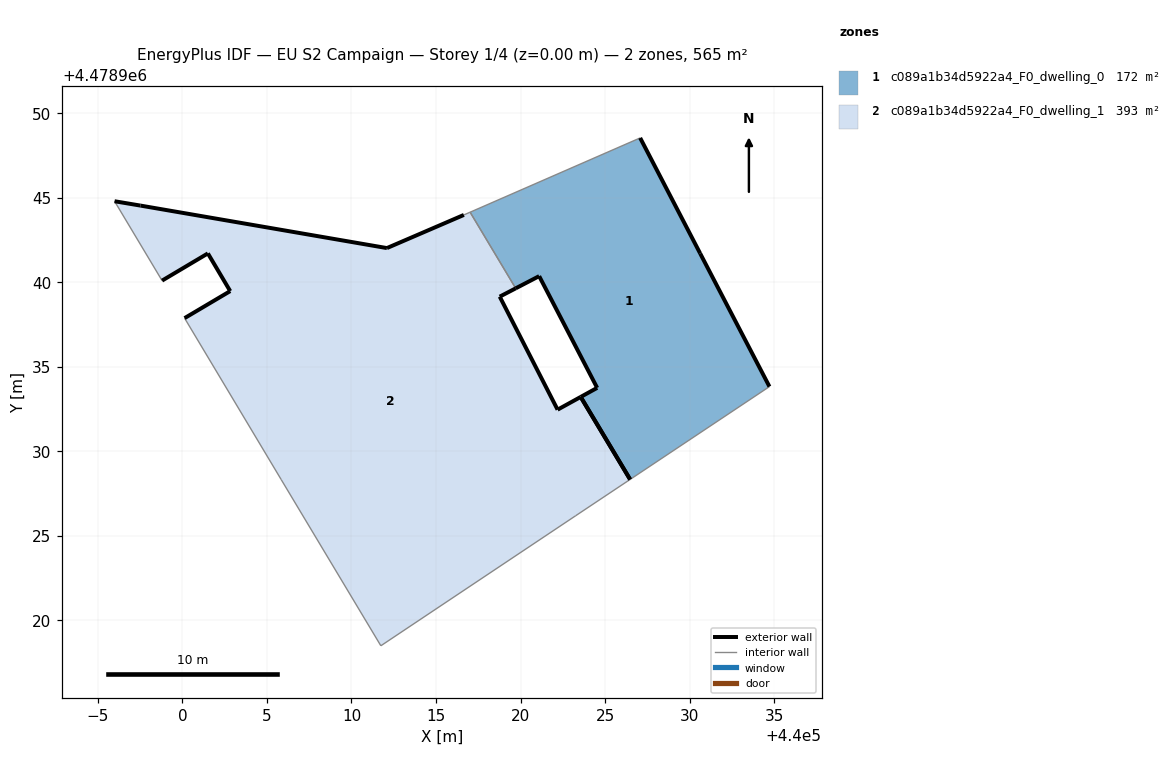
=== STOREY PLAN SPEC (per zone: floor XY polygon, exterior-wall plan segments, windows/doors) ===
zone 1: c089a1b34d5922a4_F0_dwelling_0  (172.0 m²)
  floor: (440034.73, 4478933.83) (440030.63, 4478941.71) (440027.08, 4478948.55) (440017.02, 4478944.15) (440019.72, 4478939.65) (440021.10, 4478940.37) (440024.54, 4478933.76) (440023.56, 4478933.22) (440026.49, 4478928.34)
  exterior wall: (440023.56, 4478933.22) – (440024.54, 4478933.76)  [1.1 m]
  exterior wall: (440024.54, 4478933.76) – (440021.10, 4478940.37)  [7.4 m]
  exterior wall: (440021.10, 4478940.37) – (440019.72, 4478939.65)  [1.6 m]
  exterior wall: (440027.08, 4478948.55) – (440030.63, 4478941.71)  [7.7 m]
  exterior wall: (440030.63, 4478941.71) – (440034.73, 4478933.83)  [8.9 m]
  exterior wall: (440026.49, 4478928.34) – (440023.56, 4478933.22)  [5.7 m]
  interior walls: 3
zone 2: c089a1b34d5922a4_F0_dwelling_1  (392.9 m²)
  floor: (440023.27, 4478926.20) (440026.49, 4478928.34) (440023.56, 4478933.22) (440022.19, 4478932.47) (440018.77, 4478939.16) (440019.72, 4478939.65) (440017.02, 4478944.15) (440016.65, 4478943.99) (440012.10, 4478942.03) (439997.52, 4478944.54) (439995.98, 4478944.80) (439998.79, 4478940.10) (440001.50, 4478941.71) (440002.82, 4478939.48) (440000.12, 4478937.88) (440005.84, 4478928.34) (440011.74, 4478918.50)
  exterior wall: (440002.82, 4478939.48) – (440001.50, 4478941.71)  [2.6 m]
  exterior wall: (440001.50, 4478941.71) – (439998.79, 4478940.10)  [3.2 m]
  exterior wall: (439995.98, 4478944.80) – (439997.52, 4478944.54)  [1.6 m]
  exterior wall: (439997.52, 4478944.54) – (440012.10, 4478942.03)  [14.8 m]
  exterior wall: (440012.10, 4478942.03) – (440016.65, 4478943.99)  [5.0 m]
  exterior wall: (440019.72, 4478939.65) – (440018.77, 4478939.16)  [1.1 m]
  exterior wall: (440018.77, 4478939.16) – (440022.19, 4478932.47)  [7.5 m]
  exterior wall: (440022.19, 4478932.47) – (440023.56, 4478933.22)  [1.6 m]
  exterior wall: (440000.12, 4478937.88) – (440002.82, 4478939.48)  [3.1 m]
  exterior wall: (440023.56, 4478933.22) – (440026.49, 4478928.34)  [5.7 m]
  interior walls: 7

=== DERIVED (storey summary) ===
Building: EU S2 Campaign
Storey: 1 of 4  (floor level z = 0.00 m)
Storey gross floor area: 564.9 m²
Zones on this storey: 2
  - c089a1b34d5922a4_F0_dwelling_0: floor 172.0 m²; exterior wall 32.4 m (97.2 m²); WWR 0.0%
  - c089a1b34d5922a4_F0_dwelling_1: floor 392.9 m²; exterior wall 46.0 m (138.1 m²); WWR 0.0%
Zone adjacency (shared interzone walls):
  - c089a1b34d5922a4_F0_dwelling_0 ↔ c089a1b34d5922a4_F0_dwelling_1